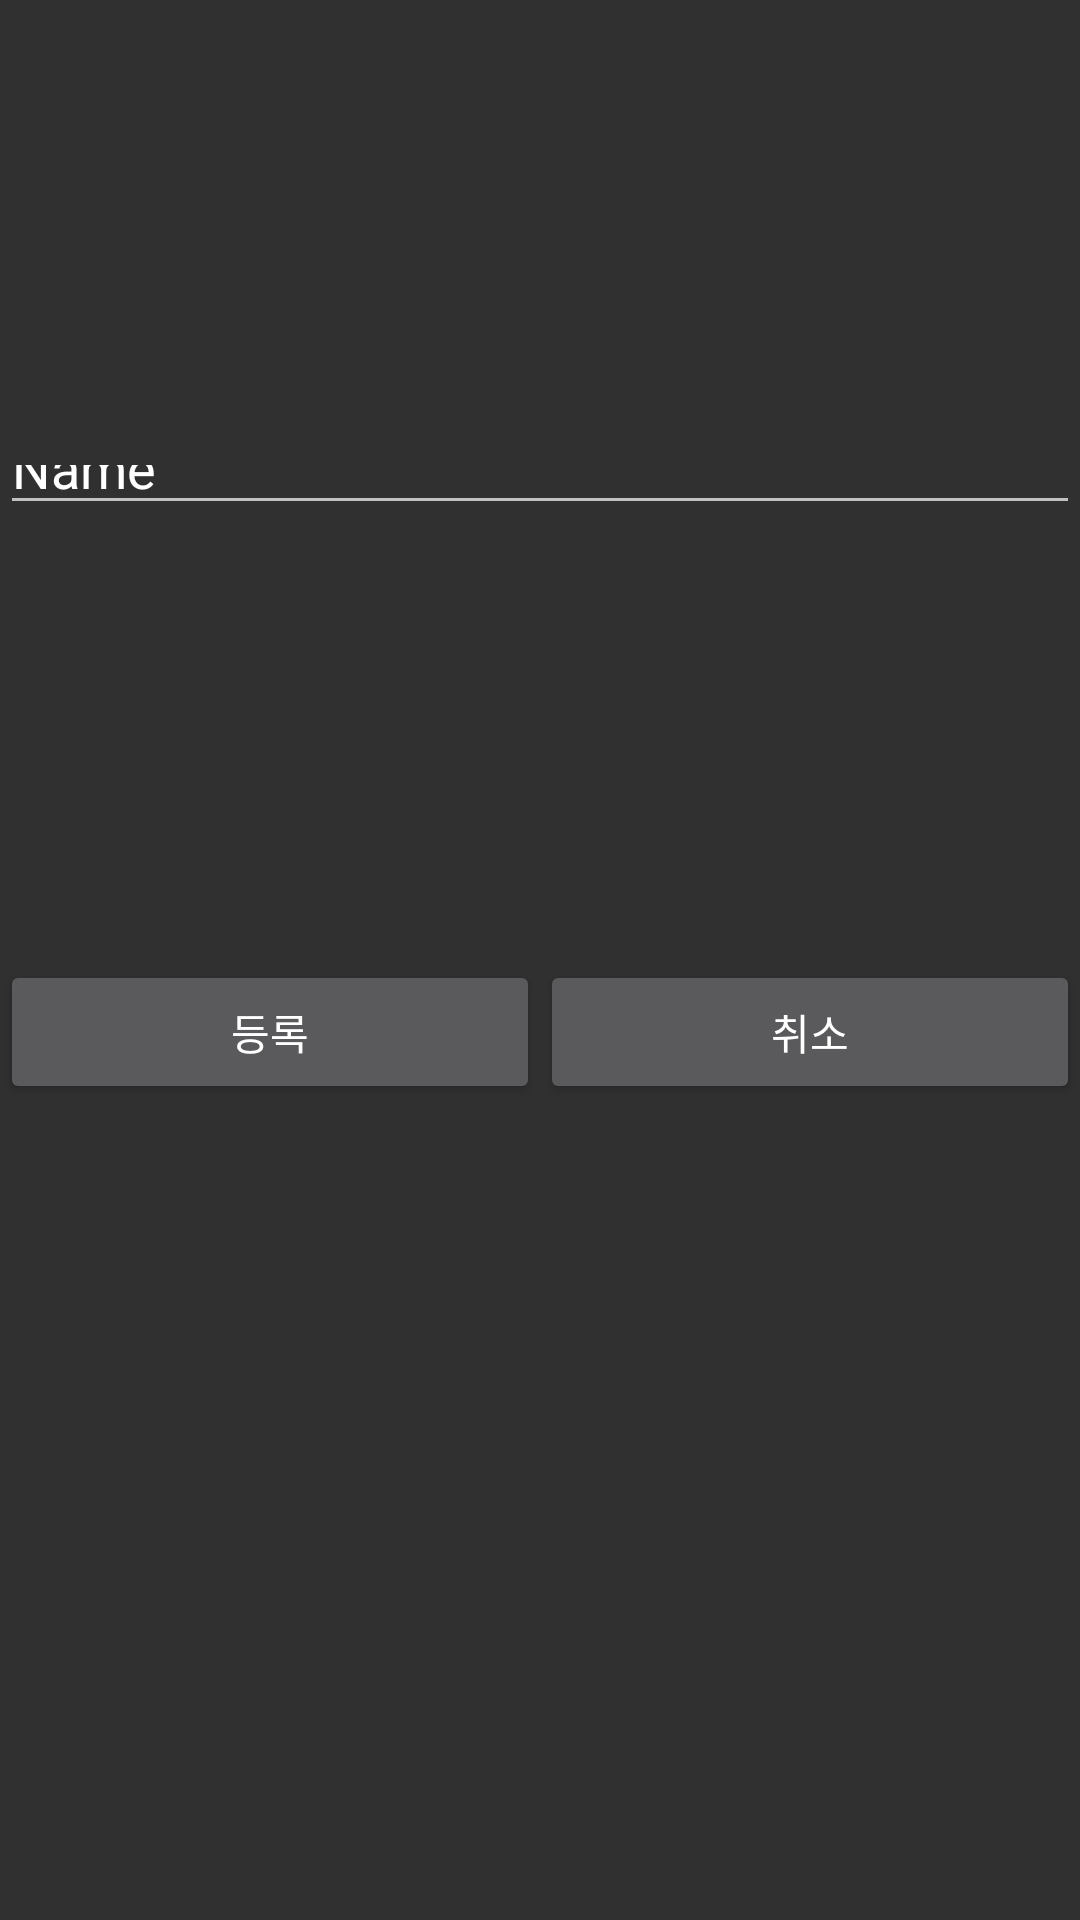

Produce the Android XML layout that renders to this screen, including the resource entries it uses.
<!-- AndroidManifest.xml: application theme Theme.AppCompat.NoActionBar -->
<!-- res/layout/activity_category_popup.xml -->
<?xml version="1.0" encoding="utf-8"?>
<LinearLayout xmlns:android="http://schemas.android.com/apk/res/android"
    android:layout_width="match_parent"
    android:layout_height="100dp"
    android:orientation="vertical">

    <Space
        android:layout_width="match_parent"
        android:layout_height="10dp"
        android:layout_weight="1" />

    <LinearLayout
        android:layout_width="match_parent"
        android:layout_height="40dp"
        android:layout_weight="1"
        android:orientation="vertical">

        <EditText
            android:id="@+id/categoryPopupPlaintext"
            android:layout_width="match_parent"
            android:layout_height="30dp"
            android:layout_gravity="center"
            android:ems="10"
            android:hint="카테고리명을 입력하세요."
            android:inputType="textPersonName"
            android:text="Name" />
    </LinearLayout>

    <LinearLayout
        android:layout_width="match_parent"
        android:layout_height="40dp"
        android:layout_weight="1"
        android:orientation="horizontal">

        <Button
            android:id="@+id/categoryPopupAddBtn"
            android:layout_width="wrap_content"
            android:layout_height="wrap_content"
            android:layout_weight="1"
            android:text="등록" />

        <Button
            android:id="@+id/categoryPopupCancelBtn"
            android:layout_width="wrap_content"
            android:layout_height="wrap_content"
            android:layout_weight="1"
            android:text="취소" />
    </LinearLayout>

    <Space
        android:layout_width="match_parent"
        android:layout_height="10dp"
        android:layout_weight="1" />

</LinearLayout>
<!-- resources referenced by this layout -->
<resources>

</resources>
